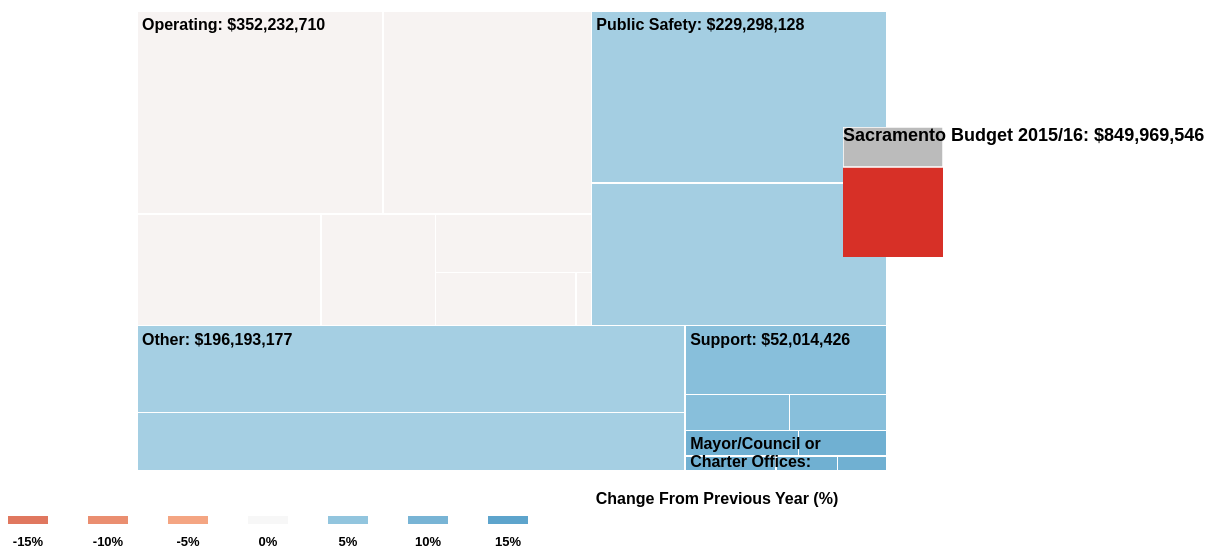
D3 v3 page, settled after 480 driven frames (8 s of simulated time); the page loaded 1 data file(s).



var dollarformat = d3.format("$0,000")

var margin = {top: 40, right: 0, bottom: 0, left: 0},
    width = 750,
    height = 500 - margin.top - margin.bottom,
    formatNumber = d3.format(",d"),
	formatLegend = d3.format(",%"),
    colorDomain = [-5000, -500, -20, -5, 0, 5, 20, 500, 5000],
    colorRange = ["#67001f", "#b2182b", "#d6604d", "#f4a582", "#f7f7f7", "#92c5de", "#4393c3", "#2166ac", "#053061"],
    transitioning;

var x = d3.scale.linear()
    .domain([0, width])
    .range([0, width]);

var y = d3.scale.linear()
    .domain([0, height])
    .range([0, height]);

var color = d3.scale.linear()
    .domain(colorDomain)
    .range(colorRange);

var treemap = d3.layout.treemap()
    .value(function(d) {return d.amount2016})
    .children(function(d, depth) { return depth ? null : d._children; })
    .sort(function(a, b) { console.log(a.amount2016); return a.amount2016 - b.amount2016; })
    .ratio(height / width * 0.5 * (1 + Math.sqrt(5)))
    .round(false);

var svg = d3.select("#chart").append("svg")
    .attr("width", width + margin.left + margin.right)
    .attr("height", height + margin.bottom + margin.top)
    .style("margin-left", -margin.left + "px")
    .style("margin.right", -margin.right + "px")
  .append("g")
    .attr("transform", "translate(" + margin.left + "," + margin.top + ")")
    .style("shape-rendering", "crispEdges");


	
//////////////////
/// Second chart 
//////////////////
var lgsize=100
var smsize=50
var scoot=30
var svg2 = d3.select("#chart2").append("svg")
    .attr("width", 960)
    .attr("height", 200)
    .style("margin-left", -margin.left + "px")
    .style("margin.right", -margin.right + "px")
  .append("g")
    .style("shape-rendering", "crispEdges"); 
	
	
var largebox = d3.select("#chart2").select("g")
	.append("rect")
		.attr("width", lgsize)
		.attr("height", lgsize)
		.attr("x",0)
		.attr("y",scoot)
		.attr("fill", "#d9d9d9")
		.style("stroke-width", 0);

var smallbox = d3.select("#chart2").select("g")
		.append("rect")
			.attr("width", smsize)
			.attr("height", smsize)
			.attr("x",0)
			.attr("y",scoot)
			.attr("fill", "#d73027")
			.style("stroke-width", 0);

var grandparent = d3.select("#chart2").select("svg")
	.append("g")
      .attr("class", "grandparent");

grandparent.append("rect")
    .attr("y", 0)
    .attr("width", lgsize)
    .attr("height", margin.top);

grandparent.append("text")
    .attr("x", 0)
    .attr("y", 0)
    .attr("dy", ".75em");

/////////////
/// LEGEND //
/////////////
var legend = d3.select("#legend").append("svg")
  .attr("width", width + margin.left + margin.right)
  .attr("height", 40)
  .attr('class', 'legend')
  .attr("x", 12)
  .style("margin-left", 215)
  .selectAll("g")
      .data([0,2,4,6,8,10,12])
      .enter()
	  .append('g');	



function colorIncrements(d){
		    return (30)/12*d + -15;
		}

legend.append("rect")
    .attr("x", function(d){return margin.left + d * 40})
    .attr("y", 0)
    .attr("fill", function(d) {return color(colorIncrements(d))})
    .attr('width', '40px')
    .attr('height', '8px')


legend.append("text")
        .text(function(d){return formatLegend(colorIncrements(d)/100)})
        .attr('y', 30)
        .attr('x', function(d){return margin.left + d * 40 + 20});
		
/// END LEGEND ///

d3.json("data/sacbudget.json", function(root) {
  initialize(root);
  accumulate(root);
  accum2(root);
  layout(root);
  display(root);

  function initialize(root) {
    root.x = root.y = 0;
    root.dx = width;
    root.dy = height;
    root.depth = 0;
  }

  // Aggregate the values for internal nodes. This is normally done by the
  // treemap layout, but not here because of our custom implementation.
  // We also take a snapshot of the original children (_children) to avoid
  // the children being overwritten when when layout is computed.
  function accumulate(d) {
     console.log(d.amount2016);
    return (d._children = d.children)
        ? d.amount2016 = d.children.reduce(function(p, v) { return p + accumulate(v); }, 0)
        : d.amount2016;
  }
  
  function accum2(d) {
     console.log(d.amount2015);
    return (d._children = d.children)
        ? d.amount2015 = d.children.reduce(function(p, v) { return p + accum2(v); }, 0)
        : d.amount2015;
  }

  // Compute the treemap layout recursively such that each group of siblings
  // uses the same size (1×1) rather than the dimensions of the parent cell.
  // This optimizes the layout for the current zoom state. Note that a wrapper
  // object is created for the parent node for each group of siblings so that
  // the parent’s dimensions are not discarded as we recurse. Since each group
  // of sibling was laid out in 1×1, we must rescale to fit using absolute
  // coordinates. This lets us use a viewport to zoom.
  function layout(d) {
    if (d._children) {
      treemap.nodes({_children: d._children});
      d._children.forEach(function(c) {
        c.x = d.x + c.x * d.dx;
        c.y = d.y + c.y * d.dy;
        c.dx *= d.dx;
        c.dy *= d.dy;
        c.parent = d;
        layout(c);
      });
    }
  }

  function display(d) {
	  
	//added for small box
	smallbox.transition().duration(750)
		.attr("width", d.amount2016/849969546*lgsize)
	    .attr("height", d.amount2016/849969546*lgsize);
		
	largebox
		.on("click", transition)
	  
    grandparent
        .datum(d.parent)
        .on("click", transition)
      .select("text")
        .text(name(d));

    var g1 = svg.insert("g", ".grandparent")
        .datum(d)
        .attr("class", "depth");

    var g = g1.selectAll("g")
        .data(d._children)
      .enter().append("g");

    g.filter(function(d) { return d._children; })
        .classed("children", true)
        .on("click", transition);

    g.selectAll(".child")
        .data(function(d) { return d._children || [d]; })
      .enter().append("rect")
        .attr("class", "child")
        .call(rect);

    g.append("rect")
        .attr("class", "parent")
        .call(rect)
      .append("title")
        .text(function(d) { return formatNumber(d.amount2016); });

    g.append("foreignObject")
		.call(rect)
		.attr("class","foreignobj")
		.append("xhtml:div")
        .attr("dy", ".75em")
        .html(function(d) { return d.name + ": " + dollarformat(d.amount2016); })
		.attr("class","textdiv"); //textdiv class allows us to style the text easily with CSS


    function transition(d) {
      if (transitioning || !d) return;
      transitioning = true;

      var g2 = display(d),
          t1 = g1.transition().duration(750),
          t2 = g2.transition().duration(750);

      // Update the domain only after entering new elements.
      x.domain([d.x, d.x + d.dx]);
      y.domain([d.y, d.y + d.dy]);

      // Enable anti-aliasing during the transition.
      svg.style("shape-rendering", null);

      // Draw child nodes on top of parent nodes.
      svg.selectAll(".depth").sort(function(a, b) { return a.depth - b.depth; });

      // Fade-in entering text.
	  g2.selectAll(".textdiv").style("color", "rgba(0, 0, 0, 0)"); /* added */

      // Transition to the new view.
      t1.selectAll("rect").call(rect);
      t2.selectAll("rect").call(rect);
	 
	  t1.selectAll(".textdiv").style("display", "block"); /* added */
	  t2.selectAll(".textdiv").style("display", "block"); /* added */
	  g2.transition().delay(550).duration(200).selectAll(".textdiv").style("color", "rgba(0, 0, 0, 1)"); /* added */
	  t1.selectAll(".foreignobj").call(foreign); /* added */
	  t2.selectAll(".foreignobj").call(foreign); /* added */ 

      // Remove the old node when the transition is finished.
      t1.remove().each("end", function() {
        svg.style("shape-rendering", "crispEdges");
        transitioning = false;
      });
    }

    return g;
  }

  function rect(rect) {
    rect.attr("x", function(d) { return x(d.x); })
       .attr("y", function(d) { return y(d.y); })
       .attr("width", function(d) { return x(d.x + d.dx) - x(d.x); })
	   .attr("height", function(d) { return y(d.y + d.dy) - y(d.y); })
	   .attr("fill", function(d){return color((parseFloat(d.parent.amount2016)/parseFloat(d.parent.amount2015)-1)*100);});
  }
  
  
  function foreign(foreign){ /* added */
		foreign.attr("x", function(d) { return x(d.x); })
		.attr("y", function(d) { return y(d.y); })
		.attr("width", function(d) { return x(d.x + d.dx) - x(d.x); })
		.attr("height", function(d) { return y(d.y + d.dy) - y(d.y); });
  }

  function name(d) {
    return d.parent
        ? d.name + ": "+ dollarformat(d.amount2016)
        : d.name + ": "+ dollarformat(d.amount2016);
  }
});


### data: data/sacbudget.json
{
 "name": "Sacramento Budget 2015/16",
 "children": [
  {
   "name": "Mayor/Council or Charter Offices",
   "children": [
    "{... 2 keys}",
    "{... 2 keys}",
    "{... 2 keys}",
    "{... 2 keys}",
    "{... 2 keys}"
   ]
  },
  {
   "name": "Operating",
   "children": [
    "{... 2 keys}",
    "{... 2 keys}",
    "{... 2 keys}",
    "{... 2 keys}",
    "{... 2 keys}",
    "{... 2 keys}",
    "{... 2 keys}"
   ]
  },
  {
   "name": "Other",
   "children": [
    "{... 2 keys}",
    "{... 2 keys}",
    "{... 2 keys}"
   ]
  },
  {
   "name": "Public Safety",
   "children": [
    "{... 2 keys}",
    "{... 2 keys}"
   ]
  },
  {
   "name": "Support",
   "children": [
    "{... 2 keys}",
    "{... 2 keys}",
    "{... 2 keys}"
   ]
  }
 ]
}